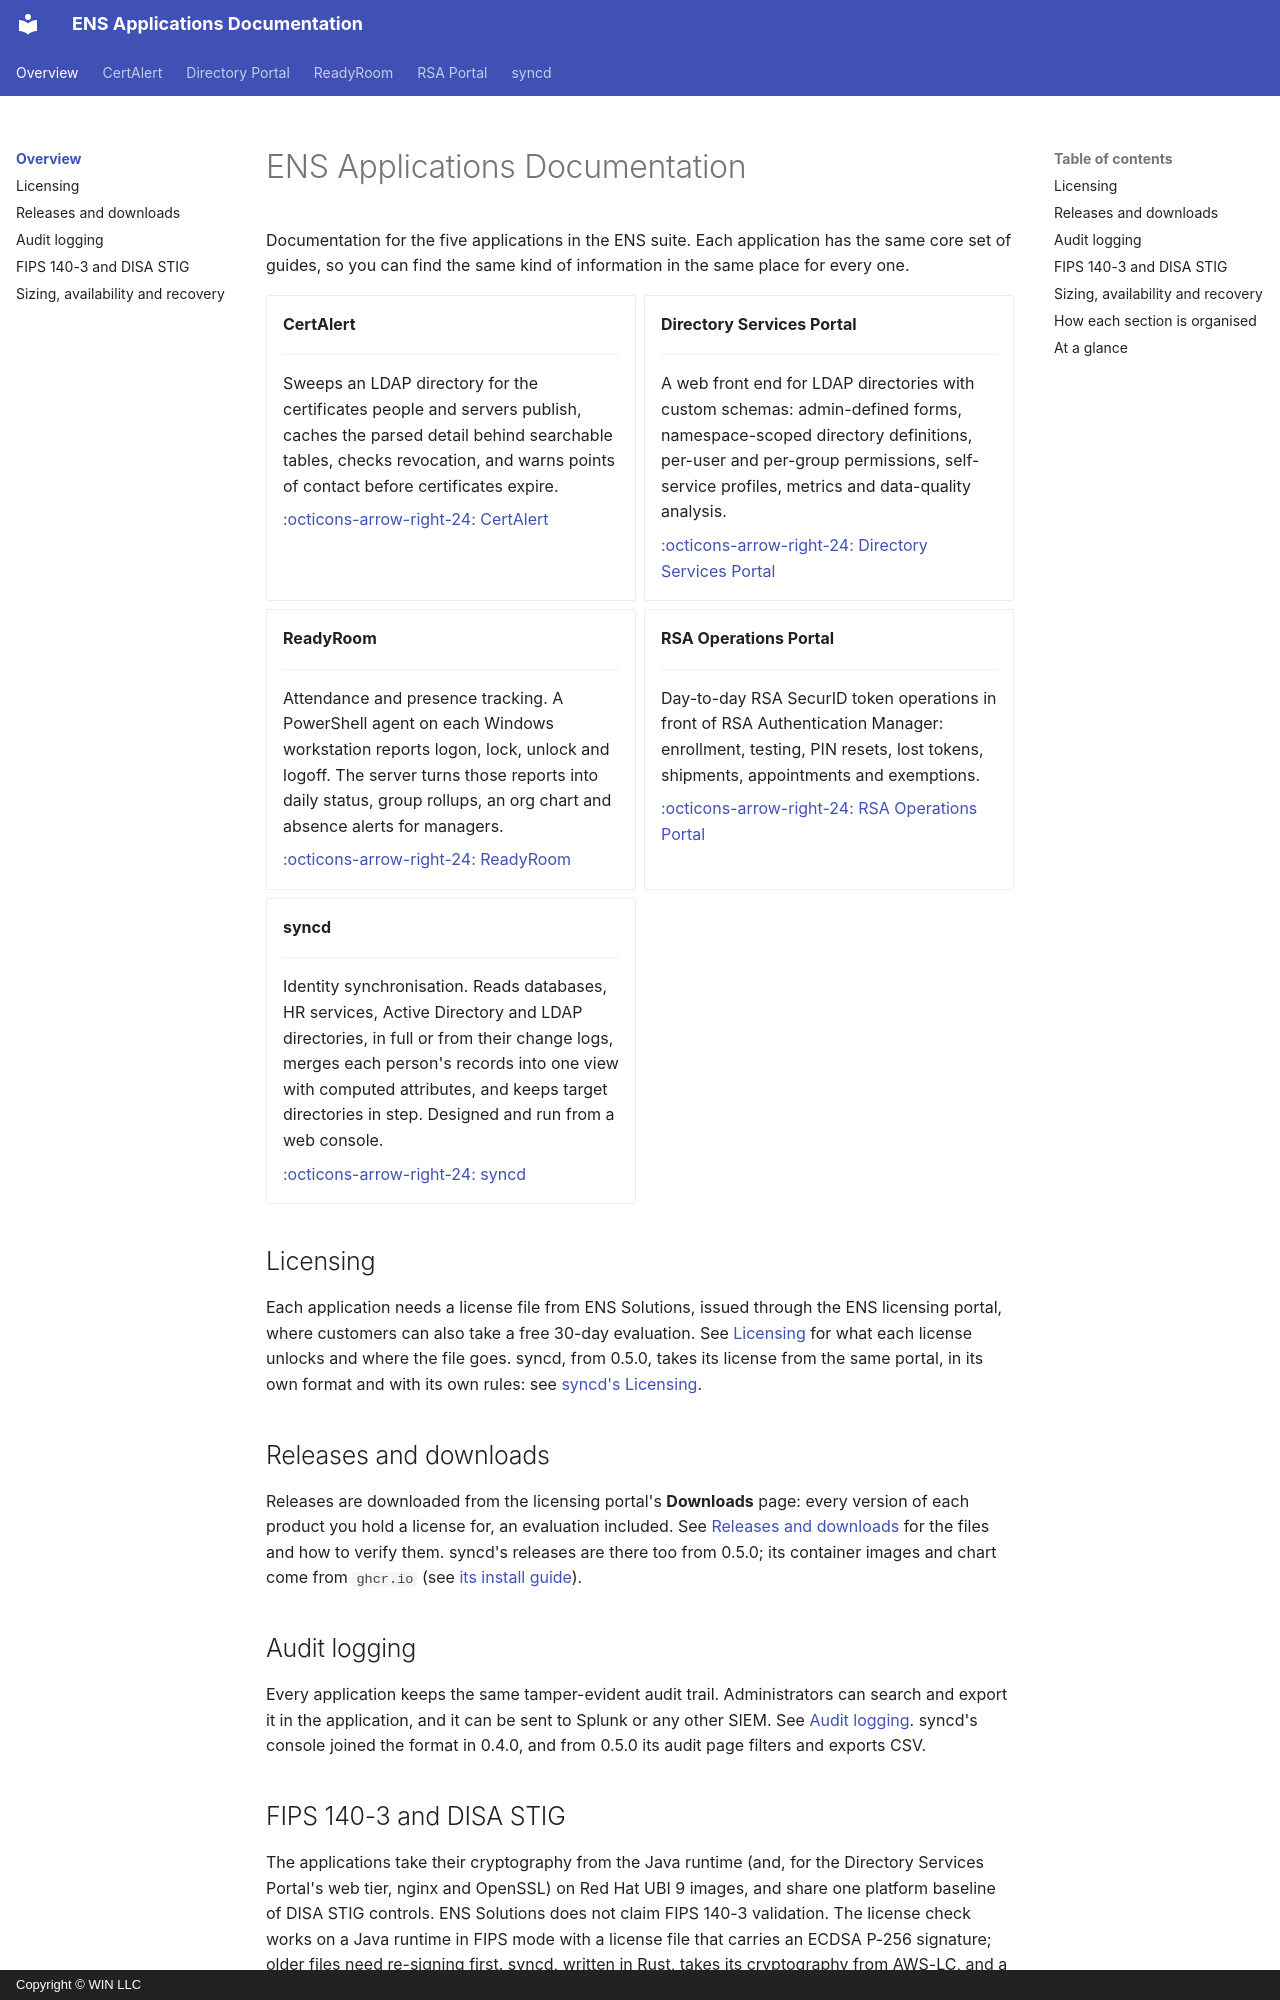

repository: winllc/ens-apps-documentation · page: index.html · generator: mkdocs · copyright: Copyright © WIN LLC

# ENS Applications Documentation

Documentation for the five applications in the ENS suite. Each application has the same core
set of guides, so you can find the same kind of information in the same place for every one.

<div class="grid cards" markdown>

-   **CertAlert**

    ---

    Sweeps an LDAP directory for the certificates people and servers publish, caches the
    parsed detail behind searchable tables, checks revocation, and warns points of contact
    before certificates expire.

    [:octicons-arrow-right-24: CertAlert](cert-alert/index.md)

-   **Directory Services Portal**

    ---

    A web front end for LDAP directories with custom schemas: admin-defined forms,
    namespace-scoped directory definitions, per-user and per-group permissions, self-service
    profiles, metrics and data-quality analysis.

    [:octicons-arrow-right-24: Directory Services Portal](directory-services-portal/index.md)

-   **ReadyRoom**

    ---

    Attendance and presence tracking. A PowerShell agent on each Windows workstation reports
    logon, lock, unlock and logoff. The server turns those reports into daily status, group
    rollups, an org chart and absence alerts for managers.

    [:octicons-arrow-right-24: ReadyRoom](readyroom/index.md)

-   **RSA Operations Portal**

    ---

    Day-to-day RSA SecurID token operations in front of RSA Authentication Manager:
    enrollment, testing, PIN resets, lost tokens, shipments, appointments and exemptions.

    [:octicons-arrow-right-24: RSA Operations Portal](rsa-operations-portal/index.md)

-   **syncd**

    ---

    Identity synchronisation. Reads databases, HR services, Active Directory and LDAP directories,
    in full or from their change logs, merges each person's records into one view with computed
    attributes, and keeps target directories in step. Designed and run from a web console.

    [:octicons-arrow-right-24: syncd](syncd/index.md)

</div>

## Licensing

Each application needs a license file from ENS Solutions, issued through the ENS licensing portal,
where customers can also take a free 30-day evaluation. See [Licensing](licensing.md) for what each
license unlocks and where the file goes. syncd, from 0.5.0, takes its license from the same portal,
in its own format and with its own rules: see [syncd's Licensing](syncd/licensing.md).

## Releases and downloads

Releases are downloaded from the licensing portal's **Downloads** page: every version of each
product you hold a license for, an evaluation included. See [Releases and downloads](releases.md)
for the files and how to verify them. syncd's releases are there too from 0.5.0; its container
images and chart come from `ghcr.io` (see [its install guide](syncd/install.md#getting-the-release)).

## Audit logging

Every application keeps the same tamper-evident audit trail. Administrators can search and export it
in the application, and it can be sent to Splunk or any other SIEM. See [Audit logging](audit-logging.md).
syncd's console joined the format in 0.4.0, and from 0.5.0 its audit page filters and exports CSV.
